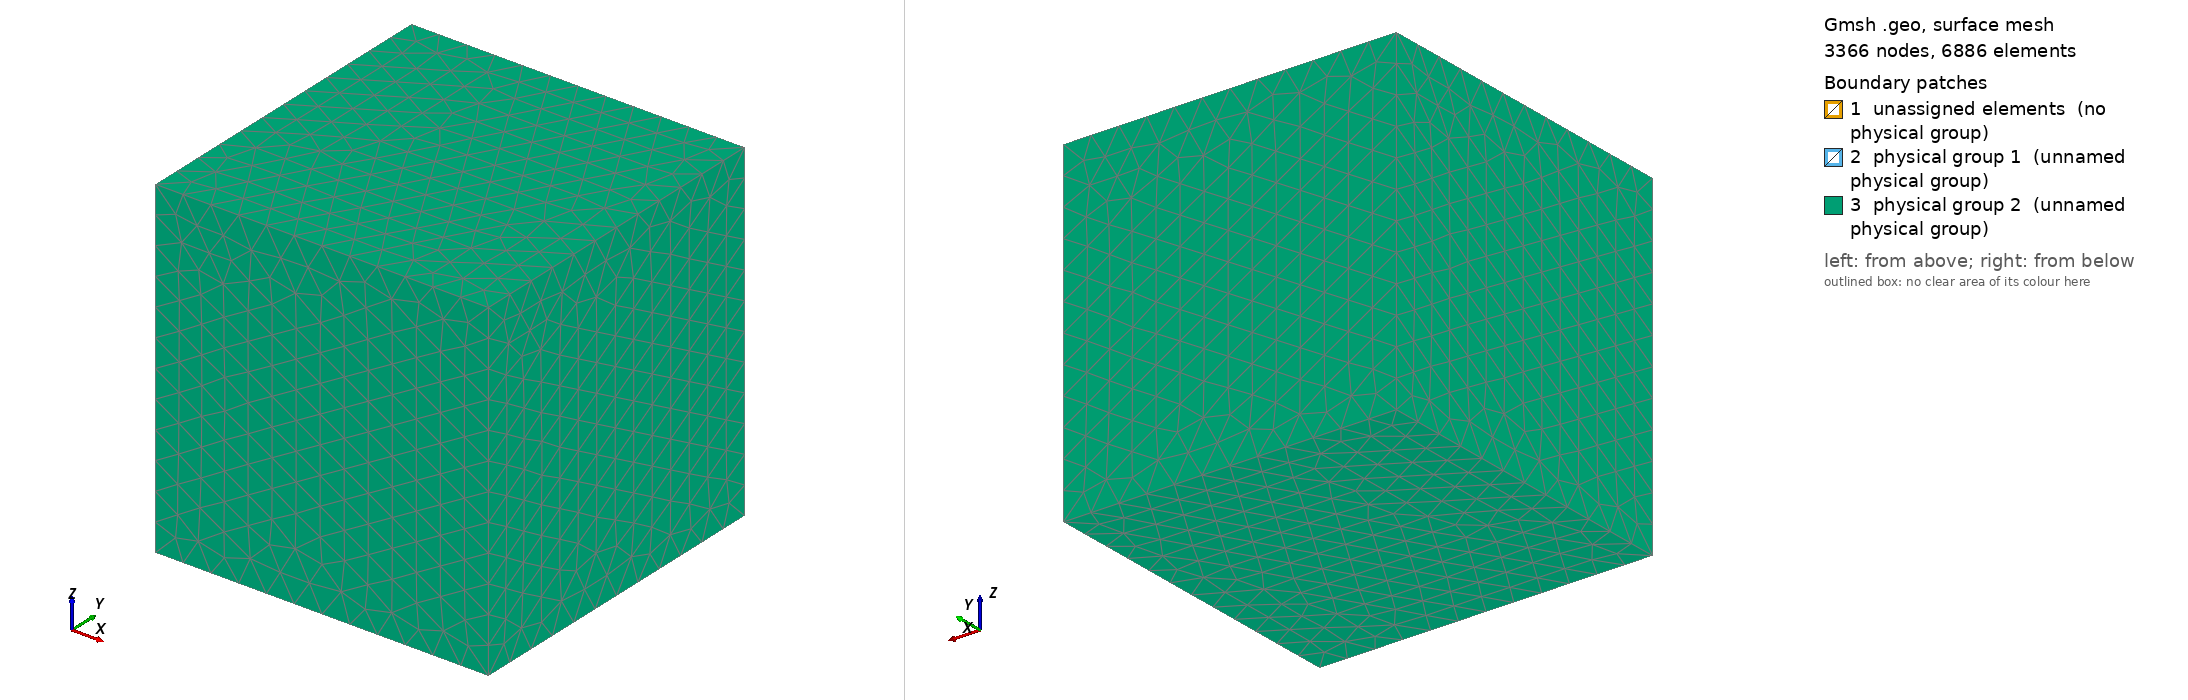

Gmsh geometry script, surface-meshed: 3366 nodes, 6886 surface elements. Boundary patches (legend numbers): 1 unassigned elements (no physical group), 2 physical group 1 (unnamed physical group), 3 physical group 2 (unnamed physical group). Left view from above one corner, right view from below the opposite corner. Legend entries are the model's physical surfaces; 'unassigned elements' are surfaces in no physical group. The drawing asked Gmsh for element sizes between 1% and 20% of the model's largest extent; the script's own settings can give other sizes.

=== sphereInCube.geo (drawn) ===
// ###############################
// characteristic length scale
// ###############################
sph_len = 0.1 ;
far_len = 0.5 ;
// ###############################
// dimensions (unit length)
// ###############################
r = 1. ;
l = 3. ;
// ###############################
// function construction sphere of radius rho
// ###############################
c[] = {0.0, 0.0, 0.0}; rho = 1.0; cl = 0.1;
Macro ConstructSphereSurface
    // ###############################
    // construction points
    // ###############################
    center = newp;  Point(center) = {c[0], c[1], c[2], cl};
    east = newp;    Point(east) = {c[0] + rho, c[1], c[2], cl};
    west = newp;    Point(west) = {c[0] - rho, c[1], c[2], cl};
    north = newp;   Point(north) = {c[0], c[1] + rho , c[2], cl};
    south = newp;   Point(south) = {c[0], c[1] -rho, c[2], cl};
    top = newp;     Point(top) = {c[0], c[1], c[2] + rho, cl};
    bottom = newp;  Point(bottom) = {c[0], c[1], c[2] - rho, cl};
    // ###############################
    // lines
    // ###############################
    lineList = {};
    tmp = newreg;   Line(tmp) = {center, top};      lineList[0] = tmp;
    tmp = newreg;   Line(tmp) = {center, bottom};   lineList[1] = tmp;
    tmp = newreg;   Line(tmp) = {center, north};    lineList[2] = tmp;
    tmp = newreg;   Line(tmp) = {center, south};    lineList[3] = tmp;
    tmp = newreg;   Line(tmp) = {center, east};     lineList[4] = tmp;
    tmp = newreg;   Line(tmp) = {center, west};     lineList[5] = tmp;
    // ###############################
    // circles
    // ###############################
    circleList01 = {};
    tmp = newreg; Circle(tmp) = {top, center, east};    circleList01[0] = tmp;
    tmp = newreg; Circle(tmp) = {east, center, bottom}; circleList01[1] = tmp;
    tmp = newreg; Circle(tmp) = {bottom, center, west}; circleList01[2] = tmp;
    tmp = newreg; Circle(tmp) = {west, center, top};    circleList01[3] = tmp;
    circleList02 = {};
    tmp = newreg; Circle(tmp) = {north, center, east};  circleList02[0] = tmp;
    tmp = newreg; Circle(tmp) = {east, center, south};  circleList02[1] = tmp;
    tmp = newreg; Circle(tmp) = {south, center, west};  circleList02[2] = tmp;
    tmp = newreg; Circle(tmp) = {west, center, north};  circleList02[3] = tmp;
    // ###############################
    // surfaces (lines)
    // ###############################
    tmp = newreg; Line Loop(tmp) = {lineList[0], circleList01[0], -lineList[4]};
    ttmp = newreg; Ruled Surface(ttmp) = {tmp};
    tmp = newreg; Line Loop(tmp) = {lineList[4], circleList01[1], -lineList[1]};
    ttmp = newreg; Ruled Surface(ttmp) = {tmp};
    tmp = newreg; Line Loop(tmp) = {lineList[1], circleList01[2], -lineList[5]};
    ttmp = newreg; Ruled Surface(ttmp) = {tmp};
    tmp = newreg; Line Loop(tmp) = {lineList[5], circleList01[3], -lineList[0]};
    ttmp = newreg; Ruled Surface(ttmp) = {tmp};
    tmp = newreg; Line Loop(tmp) = {lineList[2], circleList02[0], -lineList[4]};
    ttmp = newreg; Ruled Surface(ttmp) = {tmp};
    tmp = newreg; Line Loop(tmp) = {lineList[4], circleList02[1], -lineList[3]};
    ttmp = newreg; Ruled Surface(ttmp) = {tmp};
    tmp = newreg; Line Loop(tmp) = {lineList[3], circleList02[2], -lineList[5]};
    ttmp = newreg; Ruled Surface(ttmp) = {tmp};
    tmp = newreg; Line Loop(tmp) = {lineList[5], circleList02[3], -lineList[2]};
    ttmp = newreg; Ruled Surface(ttmp) = {tmp};
    // ###############################
    // surfaces (circles)
    // ###############################
    tmp = newreg; Line Loop(tmp) = {circleList01[3], circleList01[0], -circleList02[0], -circleList02[3]};
    upNorth = newreg; Ruled Surface(upNorth) = {tmp};
    tmp = newreg; Line Loop(tmp) = {-circleList02[1], -circleList02[2], -circleList01[3], -circleList01[0]};
    upSouth = newreg; Ruled Surface(upSouth) = {tmp};
    tmp = newreg; Line Loop(tmp) = {circleList02[3], circleList02[0], circleList01[1], circleList01[2]};
    botNorth = newreg; Ruled Surface(botNorth) = {tmp};
    tmp = newreg; Line Loop(tmp) = {circleList02[1], circleList02[2], -circleList01[2], -circleList01[1]};
    botSouth = newreg; Ruled Surface(botSouth) = {tmp};
    // ###############################
    // outer volume
    // ###############################
    surfaceLoop = newreg; Surface Loop(surfaceLoop) = {upNorth, upSouth, botNorth, botSouth};
    surfaceList[] = {upNorth, upSouth, botNorth, botSouth};
    sphereVolume = newreg; Volume(sphereVolume) = {surfaceLoop};
Return
// ###############################
// create sphere
// ###############################
c[] = {0.0, 0.0, 0.0}; rho = r; cl = sph_len;
Call ConstructSphereSurface;
// ###############################
// create surrounding box
// ###############################
upNW = newp; Point(upNW) = {-l, l, l, far_len};
upNE = newp; Point(upNE) = {l, l, l, far_len};
upSW = newp; Point(upSW) = {-l, -l, l, far_len};
upSE = newp; Point(upSE) = {l, -l, l, far_len};

upBoxLineA = newreg; Line(upBoxLineA) = {upNW, upNE};
upBoxLineB = newreg; Line(upBoxLineB) = {upNE, upSE};
upBoxLineC = newreg; Line(upBoxLineC) = {upSE, upSW};
upBoxLineD = newreg; Line(upBoxLineD) = {upSW, upNW};

upBoxContour = newreg; Line Loop(upBoxContour) = {upBoxLineA, upBoxLineB, upBoxLineC, upBoxLineD};

BoxSurf = {};
upBoxSurf = newreg; Plane Surface(upBoxSurf) = {upBoxContour};
BoxSurf[0] = upBoxSurf;
lowBoxSurf = Translate {0., 0., -2.0 * l} {Duplicata{Surface{upBoxSurf};}};
BoxSurf[1] = lowBoxSurf[0];

boxLineList[] = {upBoxLineA, upBoxLineB, upBoxLineC, upBoxLineD};
For t In {0:3}
	tmp[] = Extrude {0., 0., -2.0 * l} { Line{boxLineList[t]}; };
	BoxSurf[2+t] = tmp[1];
EndFor

boxSurface = newreg; Surface Loop(boxSurface) = BoxSurf[];
hullVolume = newreg; Volume(hullVolume) = {boxSurface, surfaceLoop};
Physical Volume(1) = {sphereVolume};
Physical Volume(2) = {hullVolume};
Physical Surface(1) = {surfaceList[]};
Physical Surface(2) = {BoxSurf[]};
// ###############################
// meshing options
// ###############################
